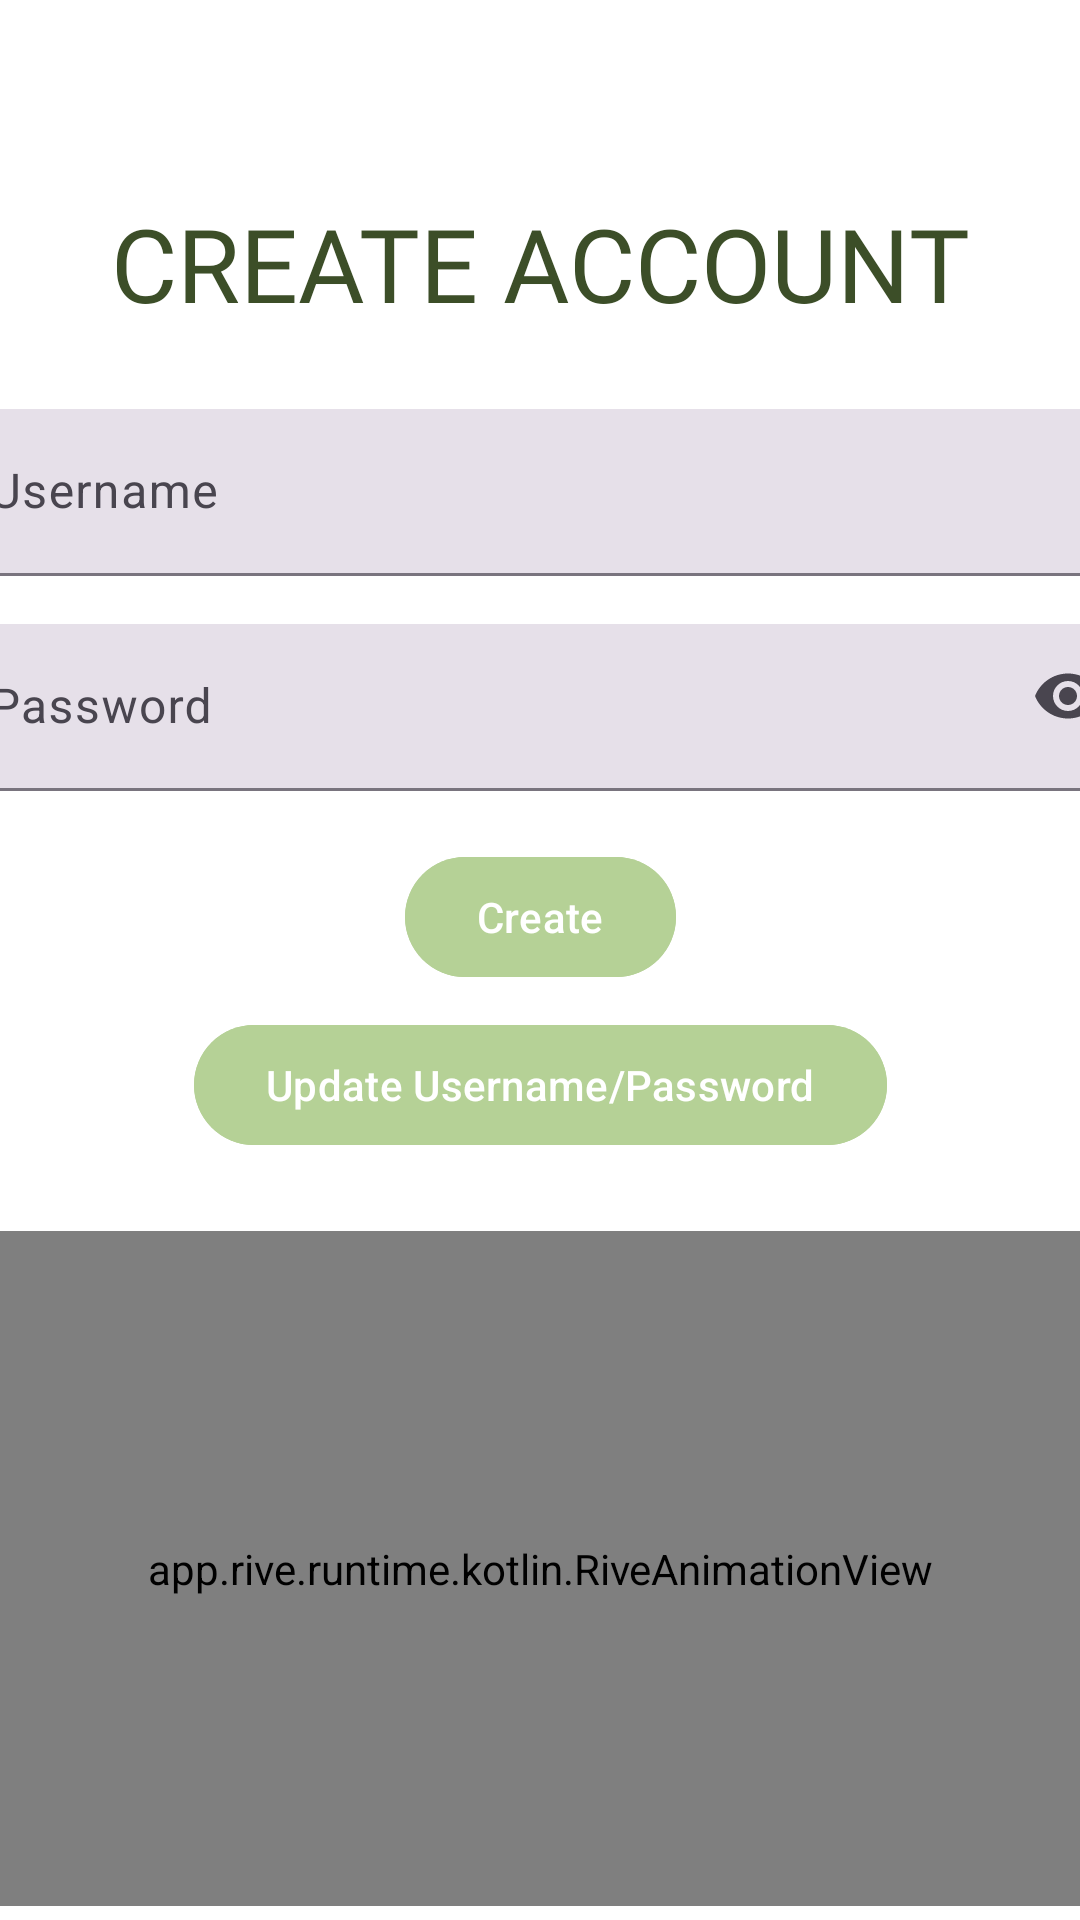

Here is an Android app screen rendered from its layout file. Give the layout XML and the strings, colors and styles it references.
<!-- AndroidManifest.xml: activity theme Theme.BudgetBudgieOPSC.Fullscreen -->
<!-- res/layout/activity_register.xml -->
<?xml version="1.0" encoding="utf-8"?>
<androidx.constraintlayout.widget.ConstraintLayout xmlns:android="http://schemas.android.com/apk/res/android"
    xmlns:app="http://schemas.android.com/apk/res-auto"
    xmlns:tools="http://schemas.android.com/tools"
    android:layout_width="match_parent"
    android:layout_height="match_parent"
    android:background="@color/cardview_light_background"
    android:paddingTop="65dp">

    <TextView
        android:id="@+id/tvRegisterTitle"
        android:layout_width="0dp"
        android:layout_height="wrap_content"
        android:gravity="center"
        android:fontFamily="@font/quicksand_variable_font"
        android:text="CREATE ACCOUNT"
        android:textColor="@color/budgie_dark_green"
        android:textSize="34sp"
        app:layout_constrainedWidth="true"
        app:layout_constraintEnd_toEndOf="parent"
        app:layout_constraintStart_toStartOf="parent"
        app:layout_constraintTop_toTopOf="parent" />

    <com.google.android.material.textfield.TextInputLayout
        android:id="@+id/tilNewUsername"
        style="@style/Widget.Material3.TextInputLayout.FilledBox"
        android:layout_width="0dp"
        android:layout_height="wrap_content"
        android:layout_marginTop="24dp"
        android:hint="Username"
        app:layout_constraintTop_toBottomOf="@id/tvRegisterTitle"
        app:layout_constraintStart_toStartOf="parent"
        app:layout_constraintEnd_toEndOf="parent">

        <com.google.android.material.textfield.TextInputEditText
            android:id="@+id/etNewUsername"
            android:layout_width="400dp"
            android:layout_height="wrap_content"
            android:layout_gravity="center"
            android:layout_margin="2dp"
            android:inputType="textPersonName|textNoSuggestions"
            android:singleLine="true"
            android:textColor="@color/material_dynamic_primary0" />
    </com.google.android.material.textfield.TextInputLayout>

    <com.google.android.material.textfield.TextInputLayout
        android:id="@+id/tilNewPassword"
        style="@style/Widget.Material3.TextInputLayout.FilledBox"
        android:layout_width="0dp"
        android:layout_height="wrap_content"
        android:layout_marginTop="12dp"
        android:hint="Password"
        app:endIconMode="password_toggle"
        app:layout_constraintTop_toBottomOf="@id/tilNewUsername"
        app:layout_constraintStart_toStartOf="parent"
        app:layout_constraintEnd_toEndOf="parent">

        <com.google.android.material.textfield.TextInputEditText
            android:id="@+id/etNewPassword"
            android:layout_width="400dp"
            android:layout_height="wrap_content"
            android:layout_gravity="center"
            android:fontFamily="sans-serif"
            android:textColor="@color/black"
            android:inputType="textPassword"
            android:layout_margin="2dp"
            android:singleLine="true" />
    </com.google.android.material.textfield.TextInputLayout>

    <com.google.android.material.button.MaterialButton
        android:id="@+id/btnCreateAccount"
        android:backgroundTint="@color/budgie_green"
        android:layout_width="wrap_content"
        android:layout_height="wrap_content"
        android:text="Create"
        app:layout_constraintTop_toBottomOf="@id/tilNewPassword"
        app:layout_constraintStart_toStartOf="parent"
        app:layout_constraintEnd_toEndOf="parent"
        android:layout_marginTop="16dp"/>

    <com.google.android.material.button.MaterialButton
        android:id="@+id/btnUpdateCredentials"
        android:backgroundTint="@color/budgie_green"
        android:layout_width="wrap_content"
        android:layout_height="wrap_content"
        android:text="Update Username/Password"
        app:layout_constraintTop_toBottomOf="@id/btnCreateAccount"
        app:layout_constraintStart_toStartOf="parent"
        app:layout_constraintEnd_toEndOf="parent"
        android:layout_marginTop="8dp"/>

    <app.rive.runtime.kotlin.RiveAnimationView
        android:id="@+id/ivan"
        android:layout_width="match_parent"
        android:layout_height="225dp"
        android:layout_marginTop="20dp"
        app:layout_constraintBottom_toBottomOf="parent"
        app:layout_constraintTop_toBottomOf="@+id/btnUpdateCredentials"
        app:riveResource="@raw/ivan_framed"
        app:riveStateMachine="Main" />

</androidx.constraintlayout.widget.ConstraintLayout>
<!-- resources referenced by this layout -->
<resources>
  <color name="black">#FF000000</color>
  <color name="budgie_dark_green">#3C4E28</color>
  <color name="budgie_green">#b5d196</color>
  <style name="Theme.BudgetBudgieOPSC.Fullscreen" parent="Theme.BudgetBudgieOPSC">
          <item name="android:actionBarStyle">
              @style/Widget.Theme.BudgetBudgieOPSC.ActionBar.Fullscreen
          </item>
          <item name="android:windowActionBarOverlay">true</item>
          <item name="android:windowBackground">@null</item>
      </style>
  <style name="Theme.BudgetBudgieOPSC" parent="Base.Theme.BudgetBudgieOPSC" />
  <style name="Widget.Theme.BudgetBudgieOPSC.ActionBar.Fullscreen" parent="Widget.AppCompat.ActionBar">
          <item name="android:background">@color/black_overlay</item>
      </style>
  <style name="Base.Theme.BudgetBudgieOPSC" parent="Theme.Material3.DayNight.NoActionBar">
          
          
      </style>
  <color name="black_overlay">#66000000</color>
</resources>
